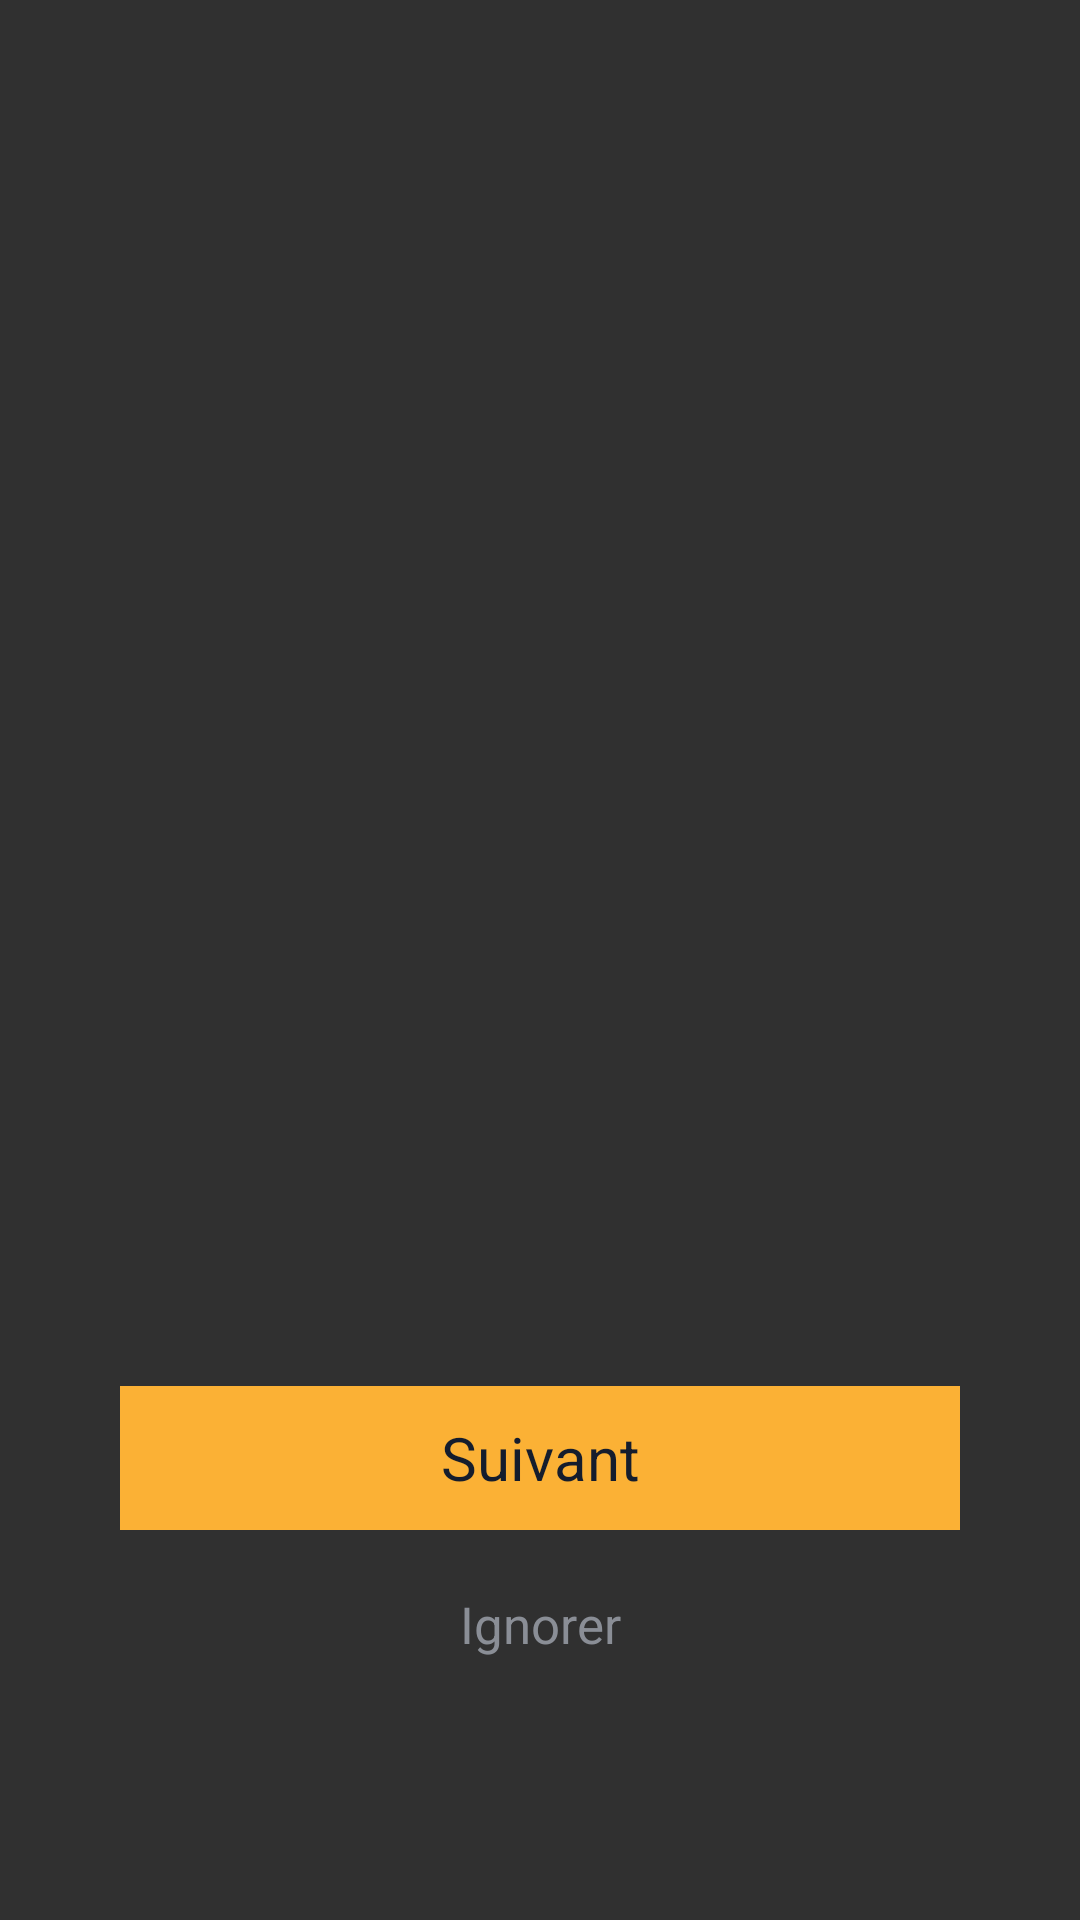

Write the Android layout XML for this screen, with the resource values it uses.
<!-- AndroidManifest.xml: application theme Theme.Wallet -->
<!-- res/layout/fragment_onboard.xml -->
<?xml version="1.0" encoding="utf-8"?>
<androidx.constraintlayout.widget.ConstraintLayout xmlns:android="http://schemas.android.com/apk/res/android"
    xmlns:app="http://schemas.android.com/apk/res-auto"
    xmlns:tools="http://schemas.android.com/tools"
    android:layout_width="match_parent"
    android:layout_height="match_parent"
    tools:context=".ui.onboard.OnBoardFragment">


    <androidx.viewpager2.widget.ViewPager2
        android:id="@+id/viewPager"
        android:layout_width="match_parent"
        android:layout_height="0dp"
        app:layout_constraintBottom_toTopOf="@+id/button"
        app:layout_constraintEnd_toEndOf="parent"
        app:layout_constraintStart_toStartOf="parent"
        app:layout_constraintTop_toTopOf="parent">

    </androidx.viewpager2.widget.ViewPager2>

    <Button
        android:id="@+id/button"
        style="@style/Button"
        android:layout_width="0dp"
        android:layout_height="wrap_content"
        android:layout_marginBottom="130dp"
        android:elevation="0dp"
        android:text="@string/next"
        app:layout_constraintBottom_toBottomOf="parent"
        app:layout_constraintEnd_toEndOf="parent"
        app:layout_constraintStart_toStartOf="parent" />

    <TextView
        android:id="@+id/textView"
        style="@style/TextSmall"
        android:layout_width="wrap_content"
        android:layout_height="wrap_content"
        android:layout_marginTop="20dp"
        android:text="@string/skip"
        android:textColor="@color/text_alpha"
        app:layout_constraintEnd_toEndOf="@+id/button"
        app:layout_constraintStart_toStartOf="@+id/button"
        app:layout_constraintTop_toBottomOf="@+id/button" />


</androidx.constraintlayout.widget.ConstraintLayout>
<!-- resources referenced by this layout -->
<resources>
  <color name="text_alpha">#8A8E96</color>
  <string name="next">Suivant</string>
  <string name="skip">Ignorer</string>
  <style name="Button" parent="Widget.AppCompat.Button.Borderless">
          <item name="fontFamily">@font/raleway_normal</item>
          <item name="android:textColor">@color/text</item>
          <item name="android:textSize">20sp</item>
          <item name="android:paddingBottom">10dp</item>
          <item name="android:paddingTop">10dp</item>
          <item name="android:width">0dp</item>
          <item name="android:layout_marginEnd">40dp</item>
          <item name="android:layout_marginStart">40dp</item>
          <item name="textAllCaps">false</item>
          <item name="android:background">@color/primary</item>
          <item name="elevation">0dp</item>
      </style>
  <style name="TextSmall" parent="Widget.AppCompat.TextView">
          <item name="fontFamily">@font/raleway_normal</item>
          <item name="android:textColor">@color/text</item>
          <item name="android:textSize">17sp</item>
      </style>
  <style name="Theme.Wallet" parent="Theme.AppCompat.NoActionBar">
          
          <item name="colorPrimary">@color/primary</item>
          <item name="colorPrimaryVariant">@color/primary</item>
          <item name="colorOnPrimary">@color/text</item>
          
          <item name="colorSecondary">@color/secondary</item>
          <item name="colorSecondaryVariant">@color/secondary</item>
          <item name="colorOnSecondary">@color/text</item>
          
          <item name="android:statusBarColor" tools:targetApi="l">@color/secondary</item>
          
          <item name="android:windowLightStatusBar" tools:targetApi="m">true</item>
      </style>
  <color name="text">#151d2d</color>
  <color name="primary">#fbb135</color>
  <color name="secondary">#CDD0D9</color>
</resources>
